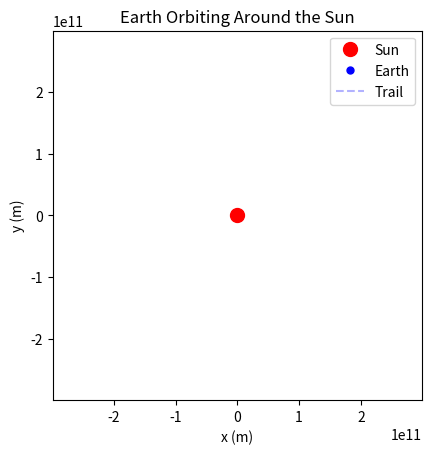

Here is the Python script that generated this plot: (Note: this script raises an exception after producing the figure.)
import numpy as np
import matplotlib.pyplot as plt
from matplotlib.animation import FuncAnimation

# Constants
G = 6.67430e-11  # gravitational constant, m^3 kg^-1 s^-2
m_sun = 1.989e30  # mass of the Sun, kg
m_earth = 5.972e24  # mass of the Earth, kg
r_earth = 1.496e11  # average distance from the Earth to the Sun, m
v_earth = 12080  # average orbital speed of the Earth, m/s
#v_earth = 29780  # average orbital speed of the Earth, m/s

# There is a PRECESION due to calculation errors, how to minimize? (reduce the steps when acceleration and velocity is big?)

# Initial conditions
x_earth = r_earth
y_earth = 0
vx_earth = 0
vy_earth = v_earth

# Time
dt = 24 * 3600  # 1 day in seconds
t = 0
total_days = 365  # Total simulation time (5 years)

# Trail parameters
trail_length = 150  # number of previous positions to keep for the trail
trail_x = []
trail_y = []

# Function to update Earth's position
def update_earth_position():
    global x_earth, y_earth, vx_earth, vy_earth#, trail_x, trail_y
    # Calculate gravitational force
    r = np.sqrt(x_earth**2 + y_earth**2)
    F_gravity = G * m_sun * m_earth / r**2
    # Calculate acceleration
    ax = -F_gravity * x_earth / r / m_earth
    ay = -F_gravity * y_earth / r / m_earth
    # Update velocity
    vx_earth += ax * dt
    vy_earth += ay * dt
    # Update position
    x_earth += vx_earth * dt
    y_earth += vy_earth * dt
    # Update trail
    trail_x.append(x_earth)
    trail_y.append(y_earth)
    if len(trail_x) > trail_length:
        trail_x.pop(0)
        trail_y.pop(0)

# Function to update animation
def update(frame):
    update_earth_position()
    trail.set_data(trail_x, trail_y)
    earth.set_data(x_earth, y_earth)
    return earth, trail

# Initialize plot
fig, ax = plt.subplots()
ax.set_xlim(-2*r_earth, 2*r_earth)
ax.set_ylim(-2*r_earth, 2*r_earth)
ax.set_aspect('equal', 'box')
ax.set_xlabel('x (m)')
ax.set_ylabel('y (m)')
ax.set_title('Earth Orbiting Around the Sun')

# Plot the Sun
ax.plot(0, 0, 'ro', markersize=10, label='Sun')

# Plot the initial position of Earth
earth, = ax.plot([], [], 'bo', markersize=5, label='Earth')

# Plot the trail
trail, = ax.plot([], [], 'b--', alpha=0.3, label='Trail')

# Plot legend
ax.legend()

# Create animation
ani = FuncAnimation(fig, update, frames=np.arange(total_days), interval=0, blit=True)

# Show plot
plt.show()
